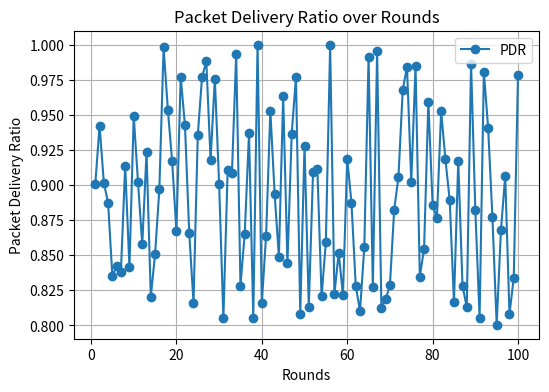

Write the Python code that produced this figure. (Note: this script raises an exception after producing the figure.)
import matplotlib.pyplot as plt
import random

def simulate_duevr(num_nodes=50, num_rounds=100):
    pdr = []
    latency = []
    throughput = []

    for r in range(num_rounds):
        pdr.append(random.uniform(0.8, 1.0))
        latency.append(random.uniform(50, 200))
        throughput.append(random.uniform(1, 10))

    return pdr, latency, throughput

def plot_results(pdr, latency, throughput):
    rounds = list(range(1, len(pdr)+1))

    plt.figure(figsize=(6,4))
    plt.plot(rounds, pdr, marker='o', label="PDR")
    plt.xlabel("Rounds")
    plt.ylabel("Packet Delivery Ratio")
    plt.title("Packet Delivery Ratio over Rounds")
    plt.grid(True)
    plt.legend()
    plt.savefig("static/pdr.png")
    plt.close()

    plt.figure(figsize=(6,4))
    plt.plot(rounds, latency, marker='s', color="red", label="Latency")
    plt.xlabel("Rounds")
    plt.ylabel("Latency (ms)")
    plt.title("Latency over Rounds")
    plt.grid(True)
    plt.legend()
    plt.savefig("static/latency.png")
    plt.close()

    plt.figure(figsize=(6,4))
    plt.plot(rounds, throughput, marker='^', color="green", label="Throughput")
    plt.xlabel("Rounds")
    plt.ylabel("Throughput (Mbps)")
    plt.title("Throughput over Rounds")
    plt.grid(True)
    plt.legend()
    plt.savefig("static/throughput.png")
    plt.close()

def main():
    pdr, latency, throughput = simulate_duevr()
    plot_results(pdr, latency, throughput)
    print("Graphs generated successfully inside static/ folder.")

if __name__ == "__main__":
    main()
